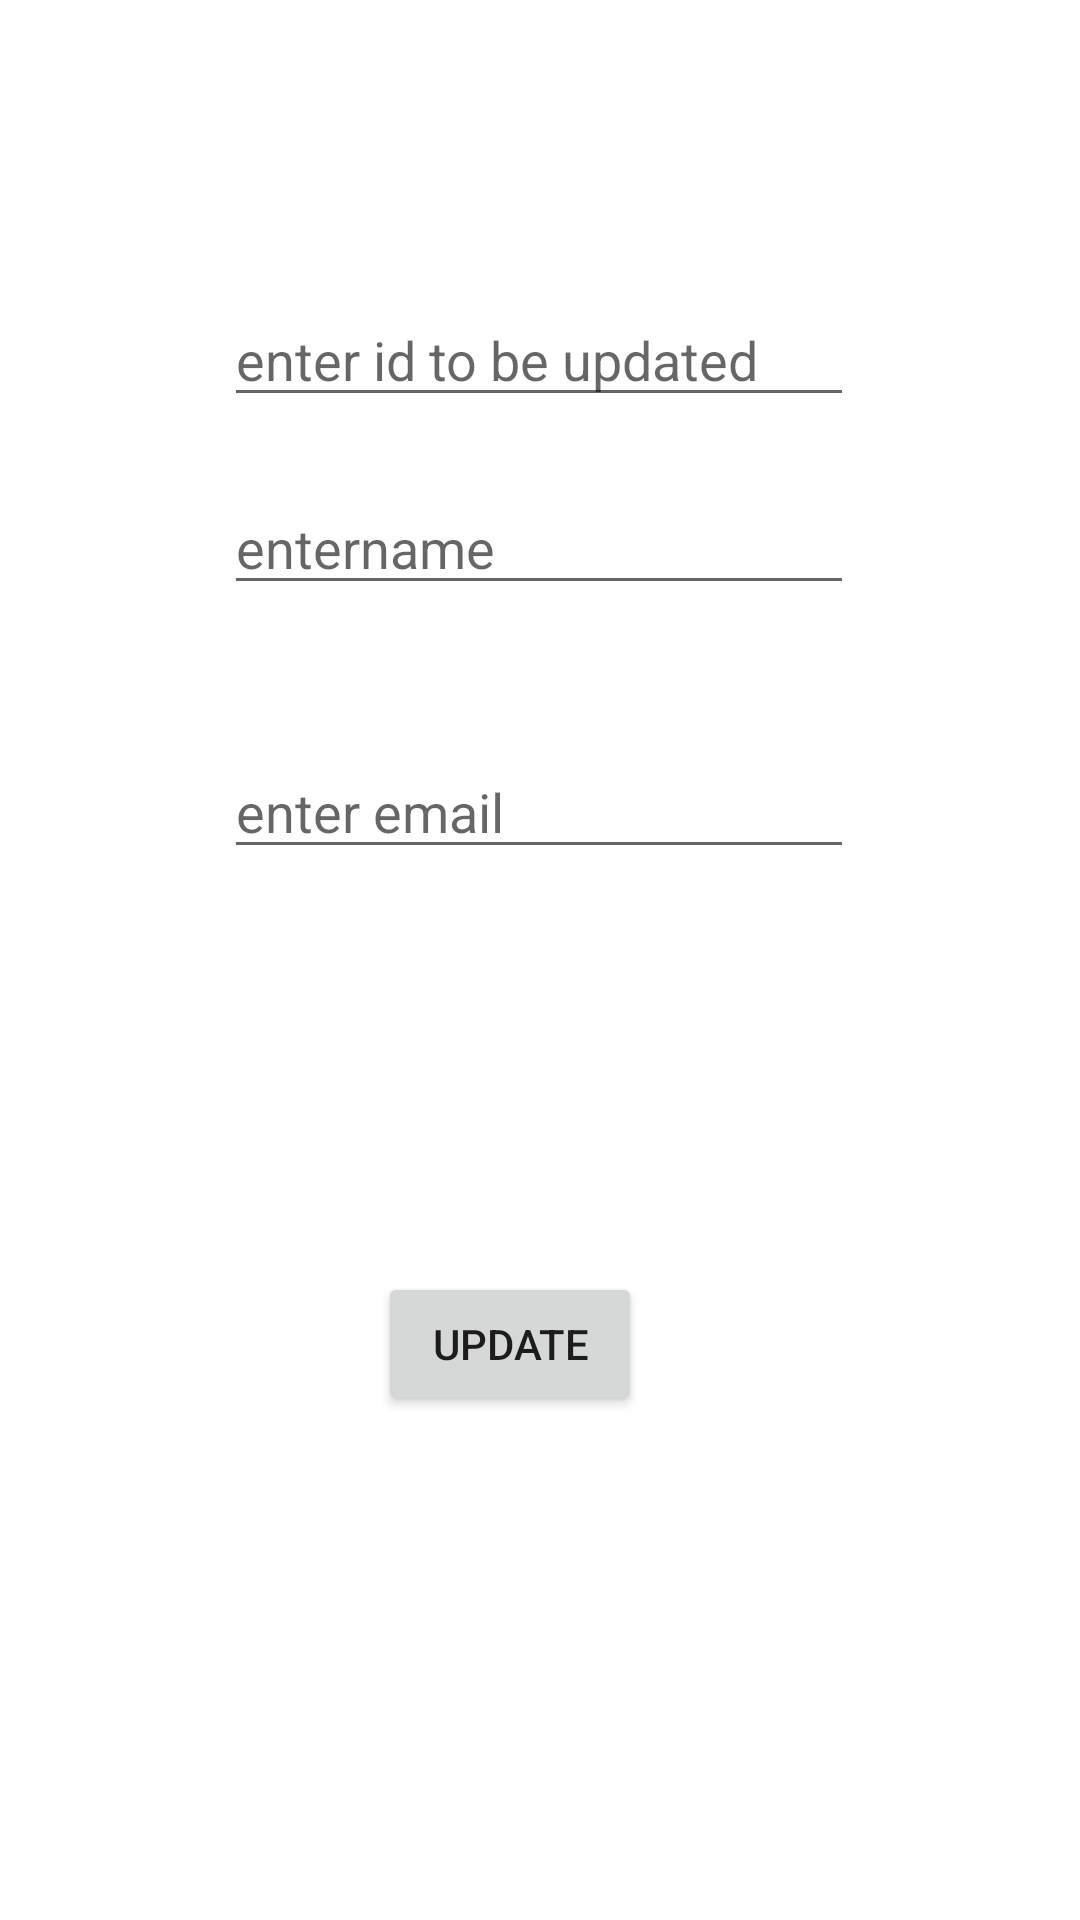

Here is an Android app screen rendered from its layout file. Give the layout XML and the strings, colors and styles it references.
<!-- AndroidManifest.xml: application theme Theme.SQLiteusingRoom -->
<!-- res/layout/fragment_update_data.xml -->
<?xml version="1.0" encoding="utf-8"?>
<androidx.constraintlayout.widget.ConstraintLayout xmlns:android="http://schemas.android.com/apk/res/android"
    xmlns:app="http://schemas.android.com/apk/res-auto"
    xmlns:tools="http://schemas.android.com/tools"
    android:layout_width="match_parent"
    android:layout_height="match_parent"
    tools:context=".AddDataFragment">


    <EditText
        android:id="@+id/updatedID"
        android:layout_width="wrap_content"
        android:layout_height="wrap_content"
        android:ems="10"
        android:inputType="textPersonName"
        android:hint="enter id to be updated"
        app:layout_constraintBottom_toBottomOf="parent"
        app:layout_constraintEnd_toEndOf="parent"
        app:layout_constraintHorizontal_bias="0.497"
        app:layout_constraintStart_toStartOf="parent"
        app:layout_constraintTop_toTopOf="parent"
        app:layout_constraintVertical_bias="0.163" />

    <EditText
        android:id="@+id/inputupdatedname"
        android:layout_width="wrap_content"
        android:layout_height="wrap_content"
        android:ems="10"
        android:inputType="textPersonName"
        android:hint="entername"
        app:layout_constraintBottom_toBottomOf="parent"
        app:layout_constraintEnd_toEndOf="parent"
        app:layout_constraintHorizontal_bias="0.497"
        app:layout_constraintStart_toStartOf="parent"
        app:layout_constraintTop_toTopOf="parent"
        app:layout_constraintVertical_bias="0.268" />

    <EditText
        android:id="@+id/inputupdatedemail"
        android:layout_width="wrap_content"
        android:layout_height="wrap_content"
        android:ems="10"
        android:inputType="textPersonName"
        android:hint="enter email"
        app:layout_constraintBottom_toBottomOf="parent"
        app:layout_constraintEnd_toEndOf="parent"
        app:layout_constraintHorizontal_bias="0.497"
        app:layout_constraintStart_toStartOf="parent"
        app:layout_constraintTop_toTopOf="parent"
        app:layout_constraintVertical_bias="0.415" />

    <Button
        android:id="@+id/btnupdate"
        android:layout_width="wrap_content"
        android:layout_height="wrap_content"
        android:layout_marginBottom="168dp"
        android:text="update"
        app:layout_constraintBottom_toBottomOf="parent"
        app:layout_constraintEnd_toEndOf="parent"
        app:layout_constraintHorizontal_bias="0.463"
        app:layout_constraintStart_toStartOf="parent" />
</androidx.constraintlayout.widget.ConstraintLayout>
<!-- resources referenced by this layout -->
<resources>
  <style name="Theme.SQLiteusingRoom" parent="Theme.MaterialComponents.DayNight.DarkActionBar">
          
          <item name="colorPrimary">@color/purple_500</item>
          <item name="colorPrimaryVariant">@color/purple_700</item>
          <item name="colorOnPrimary">@color/white</item>
          
          <item name="colorSecondary">@color/teal_200</item>
          <item name="colorSecondaryVariant">@color/teal_700</item>
          <item name="colorOnSecondary">@color/black</item>
          
          <item name="android:statusBarColor" tools:targetApi="l">?attr/colorPrimaryVariant</item>
          
      </style>
  <!-- not gathered from this repository: default colours our renderer supplied (Android Studio template values) -->
  <color name="purple_500">#FF6200EE</color>
  <color name="purple_700">#FF3700B3</color>
  <color name="teal_200">#FF03DAC5</color>
  <color name="teal_700">#FF018786</color>
  <color name="black">#FF000000</color>
  <color name="white">#FFFFFFFF</color>
</resources>
